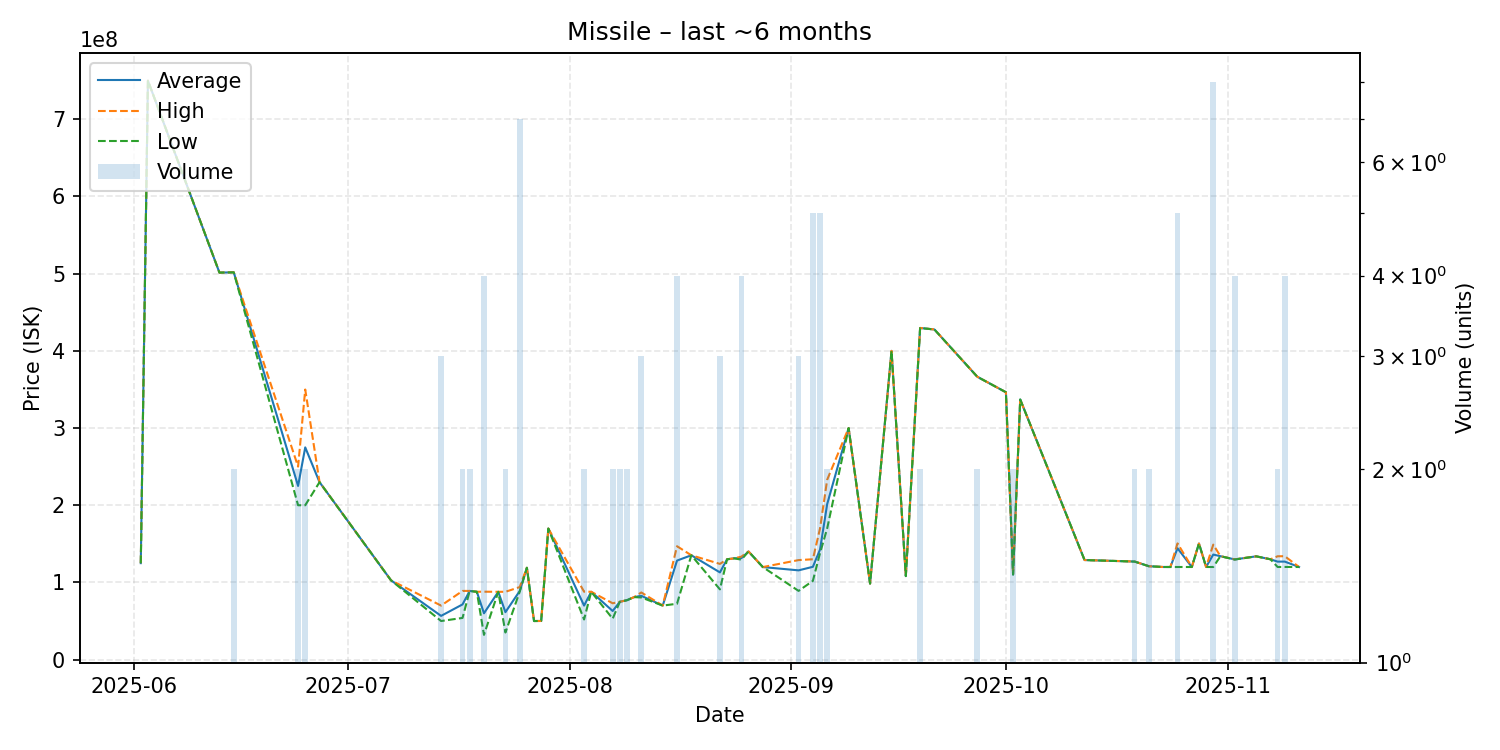

The table this chart was drawn from, first rows:
date, average, highest, lowest, order_count, volume
2025-06-02, 125000000, 125000000, 125000000, 1, 1
2025-06-03, 750000000, 750000000, 750000000, 1, 1
2025-06-13, 501400000, 501400000, 501400000, 1, 1
2025-06-15, 501750000, 501800000, 501700000, 2, 2
2025-06-24, 225000000, 250000000, 200000000, 2, 2
2025-06-25, 274950000, 349900000, 200000000, 2, 2
2025-06-27, 229900000, 229900000, 229900000, 1, 1
2025-07-07, 102700000, 102700000, 102700000, 1, 1
2025-07-14, 56666667, 70000000, 50000000, 3, 3
2025-07-17, 71515000, 89000000, 54030000, 2, 2
2025-07-18, 88950000, 89000000, 88900000, 2, 2
2025-07-19, 87900000, 87900000, 87900000, 1, 1
2025-07-20, 60027500, 87995000, 32060000, 4, 4
2025-07-22, 87860000, 87860000, 87860000, 1, 1
2025-07-23, 61485000, 87860000, 35110000, 2, 2
2025-07-25, 88891429, 94000000, 88020000, 7, 7
2025-07-26, 119000000, 119000000, 119000000, 1, 1
2025-07-27, 50000000, 50000000, 50000000, 1, 1
2025-07-28, 50080000, 50080000, 50080000, 1, 1
2025-07-29, 169800000, 169800000, 169800000, 1, 1
2025-08-03, 70000000, 88000000, 52000000, 2, 2
2025-08-04, 87900000, 87900000, 87900000, 1, 1
2025-08-07, 63000000, 73000000, 53000000, 2, 2
2025-08-08, 74895000, 74900000, 74890000, 2, 2
2025-08-09, 76975000, 76980000, 76970000, 2, 2
2025-08-10, 81000000, 81000000, 81000000, 1, 1
2025-08-11, 82666667, 87000000, 80500000, 3, 3
2025-08-14, 70000000, 70000000, 70000000, 1, 1
2025-08-16, 128290000, 146900000, 72360000, 3, 4
2025-08-18, 135200000, 135200000, 135200000, 1, 1
2025-08-22, 113003333, 124000000, 91010000, 3, 3
2025-08-23, 130000000, 130000000, 130000000, 1, 1
2025-08-24, 131200000, 131200000, 131200000, 1, 1
2025-08-25, 131450000, 133400000, 129500000, 4, 4
2025-08-26, 140100000, 140100000, 140100000, 1, 1
2025-08-28, 119900000, 119900000, 119900000, 1, 1
2025-09-02, 115646667, 128950000, 89040000, 3, 3
2025-09-04, 120230000, 130000000, 102025000, 4, 5
2025-09-05, 142560000, 169900000, 138000000, 5, 5
2025-09-06, 201450000, 233000000, 169900000, 2, 2
2025-09-09, 300000000, 300000000, 300000000, 1, 1
2025-09-12, 98510000, 98510000, 98510000, 1, 1
2025-09-15, 400000000, 400000000, 400000000, 1, 1
2025-09-17, 108200000, 108200000, 108200000, 1, 1
2025-09-19, 429650000, 429700000, 429600000, 2, 2
2025-09-21, 427700000, 427700000, 427700000, 1, 1
2025-09-27, 366450000, 366500000, 366400000, 2, 2
2025-10-01, 346400000, 346400000, 346400000, 1, 1
2025-10-02, 110250000, 110300000, 110200000, 2, 2
2025-10-03, 337000000, 337000000, 337000000, 1, 1
2025-10-12, 129000000, 129000000, 129000000, 1, 1
2025-10-19, 127050000, 127100000, 127000000, 2, 2
2025-10-21, 121000000, 121000000, 121000000, 2, 2
2025-10-23, 120000000, 120000000, 120000000, 1, 1
2025-10-24, 120000000, 120000000, 120000000, 1, 1
2025-10-25, 144280000, 150550000, 120000000, 5, 5
2025-10-27, 120000000, 120000000, 120000000, 1, 1
2025-10-28, 150400000, 150400000, 150400000, 1, 1
2025-10-29, 120000000, 120000000, 120000000, 1, 1
2025-10-30, 136112500, 149000000, 120000000, 8, 8
... 7 more rows
